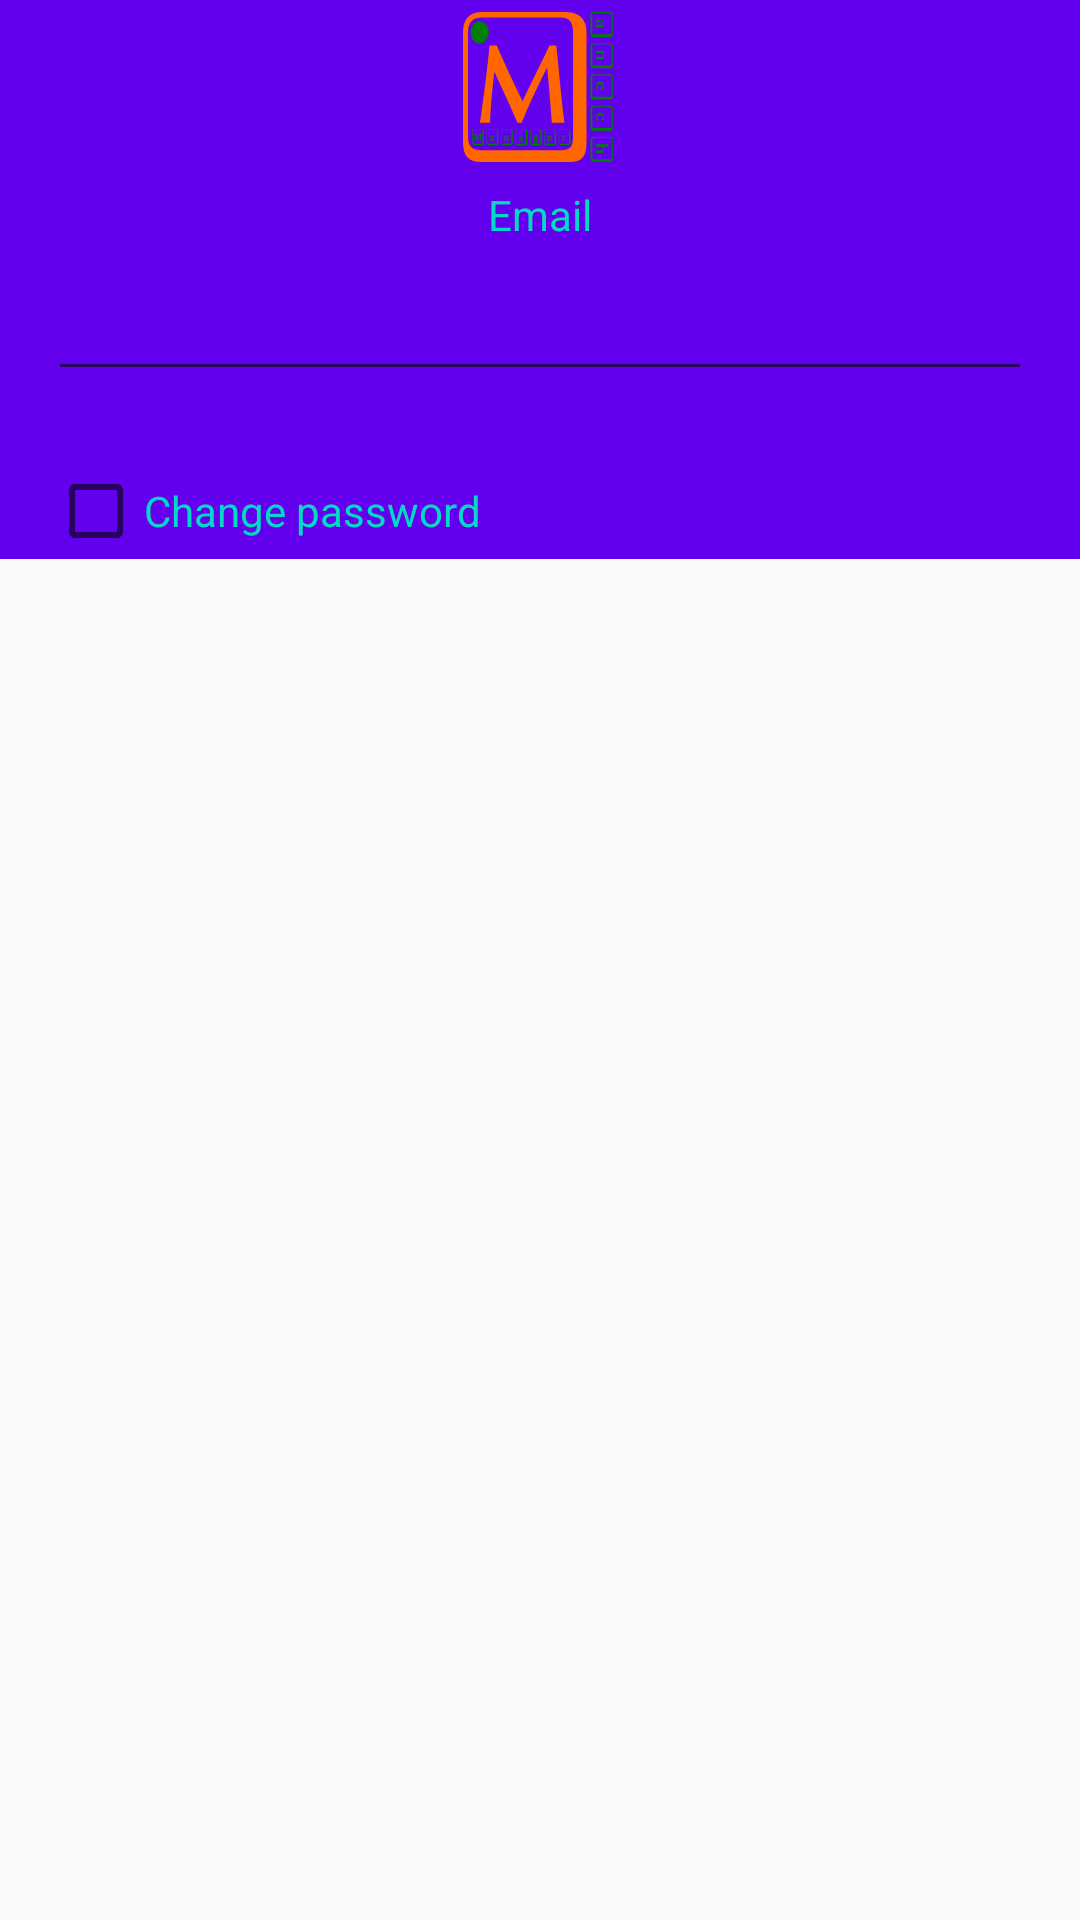

This screen was rendered from an Android layout file. Write that file and the resources it references.
<!-- AndroidManifest.xml: application theme AppTheme -->
<!-- res/layout/fragment_user.xml -->
<?xml version="1.0" encoding="utf-8"?>
<FrameLayout xmlns:android="http://schemas.android.com/apk/res/android"
    xmlns:app="http://schemas.android.com/apk/res-auto"
    xmlns:tools="http://schemas.android.com/tools"
    android:layout_width="match_parent"
    android:layout_height="match_parent"
    tools:context=".view.user.UserFragment">
      <ScrollView
            android:layout_width="match_parent"
            android:layout_height="match_parent">

    <androidx.constraintlayout.widget.ConstraintLayout
        android:layout_width="match_parent"
        android:layout_height="match_parent"
        android:background="@color/colorPrimary">

        
        <ImageView
            android:id="@+id/userImage"
            android:layout_width="50dp"
            android:layout_height="50dp"
            android:scaleType="fitXY"
            android:layout_marginTop="4dp"
            android:src="@drawable/ic_manech_logo"
            app:layout_constraintEnd_toEndOf="parent"
            app:layout_constraintHorizontal_bias="0.498"
            app:layout_constraintStart_toStartOf="parent"
            app:layout_constraintTop_toTopOf="parent"
            android:contentDescription="@string/app_name" />

        <TextView
            android:id="@+id/txtEmail"
            android:layout_width="wrap_content"
            android:layout_height="wrap_content"
            android:layout_marginStart="16dp"
            android:layout_marginTop="8dp"
            android:layout_marginEnd="16dp"
            android:text="@string/email"
            android:textColor="@color/colorAccent"
            app:layout_constraintEnd_toEndOf="parent"
            app:layout_constraintStart_toStartOf="parent"
            app:layout_constraintTop_toBottomOf="@+id/userImage" />

        <EditText
            android:id="@+id/txtUserName"
            android:layout_width="match_parent"
            android:layout_height="wrap_content"
            android:layout_marginStart="16dp"
            android:layout_marginTop="8dp"
            android:layout_marginEnd="16dp"
            android:importantForAutofill="no"
            android:inputType="text"
            app:layout_constraintEnd_toEndOf="parent"
            app:layout_constraintStart_toStartOf="parent"
            app:layout_constraintTop_toBottomOf="@+id/txtEmail" />
        <CheckBox
            android:id="@+id/chkChangePwd"
            android:layout_width="wrap_content"
            android:layout_height="wrap_content"
            android:layout_marginStart="16dp"
            android:layout_marginTop="24dp"
            android:text="@string/change_password"
            android:textColor="@color/colorAccent"
            app:layout_constraintStart_toStartOf="parent"
            app:layout_constraintTop_toBottomOf="@+id/txtUserName" />

        <FrameLayout
            android:id="@+id/changePwdArea"
            android:layout_width="match_parent"
            android:layout_height="match_parent"
            android:layout_marginTop="16dp"
            android:visibility="gone"
            app:layout_constraintEnd_toEndOf="parent"
            app:layout_constraintStart_toStartOf="parent"
            app:layout_constraintTop_toBottomOf="@+id/chkChangePwd">

            <androidx.constraintlayout.widget.ConstraintLayout
                android:layout_width="match_parent"
                android:layout_height="match_parent"
                android:background="@color/colorPrimary">

                <TextView
                    android:id="@+id/textView6"
                    android:layout_width="wrap_content"
                    android:layout_height="wrap_content"
                    android:layout_marginStart="16dp"
                    android:labelFor="@id/txtPassword"
                    android:text="@string/current_password"
                    android:textColor="@color/colorAccent"
                    app:layout_constraintStart_toStartOf="parent"
                    app:layout_constraintTop_toTopOf="parent" />

                <EditText
                    android:id="@+id/txtCurrentPassword"
                    android:layout_width="match_parent"
                    android:layout_height="wrap_content"
                    android:layout_marginStart="16dp"
                    android:layout_marginTop="4dp"
                    android:layout_marginEnd="16dp"
                    android:autofillHints=""
                    android:inputType="textPassword"
                    app:layout_constraintEnd_toEndOf="parent"
                    app:layout_constraintHorizontal_bias="0.0"
                    app:layout_constraintStart_toStartOf="parent"
                    app:layout_constraintTop_toBottomOf="@+id/textView6" />

                <TextView
                    android:id="@+id/textView4"
                    android:layout_width="wrap_content"
                    android:layout_height="wrap_content"
                    android:layout_marginStart="16dp"
                    android:layout_marginTop="16dp"
                    android:labelFor="@id/txtPassword"
                    android:text="@string/new_password"
                    android:textColor="@color/colorAccent"
                    app:layout_constraintStart_toStartOf="parent"
                    app:layout_constraintTop_toBottomOf="@+id/txtCurrentPassword" />

                <EditText
                    android:id="@+id/txtPassword"
                    android:layout_width="match_parent"
                    android:layout_height="wrap_content"
                    android:layout_marginStart="16dp"
                    android:layout_marginTop="4dp"
                    android:layout_marginEnd="16dp"
                    android:autofillHints=""
                    android:inputType="textPassword"
                    app:layout_constraintEnd_toEndOf="parent"
                    app:layout_constraintHorizontal_bias="0.0"
                    app:layout_constraintStart_toStartOf="parent"
                    app:layout_constraintTop_toBottomOf="@+id/textView4" />

                <TextView
                    android:id="@+id/textView5"
                    android:layout_width="wrap_content"
                    android:layout_height="wrap_content"
                    android:layout_marginStart="16dp"
                    android:layout_marginTop="16dp"
                    android:labelFor="@id/txtConfirm"
                    android:text="@string/confirm_password"
                    android:textColor="@color/colorAccent"
                    app:layout_constraintStart_toStartOf="parent"
                    app:layout_constraintTop_toBottomOf="@+id/txtPassword" />

                <EditText
                    android:id="@+id/txtConfirm"
                    android:layout_width="match_parent"
                    android:layout_height="wrap_content"
                    android:layout_marginStart="16dp"
                    android:layout_marginTop="4dp"
                    android:layout_marginEnd="16dp"
                    android:importantForAutofill="no"
                    android:inputType="textPassword"
                    app:layout_constraintEnd_toEndOf="parent"
                    app:layout_constraintHorizontal_bias="0.0"
                    app:layout_constraintStart_toStartOf="parent"
                    app:layout_constraintTop_toBottomOf="@+id/textView5" />
            </androidx.constraintlayout.widget.ConstraintLayout>
        </FrameLayout>
    </androidx.constraintlayout.widget.ConstraintLayout>
</ScrollView>
</FrameLayout>
<!-- resources referenced by this layout -->
<resources>
  <!-- drawable ic_manech_logo: vector/xml drawable (drawable, 15396 chars, omitted) -->
  <string name="app_name">Manech Manager</string>
  <string name="change_password">Change password</string>
  <string name="confirm_password">Confirm password</string>
  <string name="current_password">Current password</string>
  <string name="email">Email</string>
  <string name="new_password">New password</string>
  <style name="AppTheme" parent="Theme.AppCompat.Light.NoActionBar">
          
          <item name="colorAccent">@color/colorAccent</item>
          <item name="windowNoTitle">true</item>
      </style>
  <!-- not gathered from this repository: default colours our renderer supplied (Android Studio template values) -->
  <color name="colorPrimary">#FF6200EE</color>
  <color name="colorAccent">#FF03DAC5</color>
</resources>
